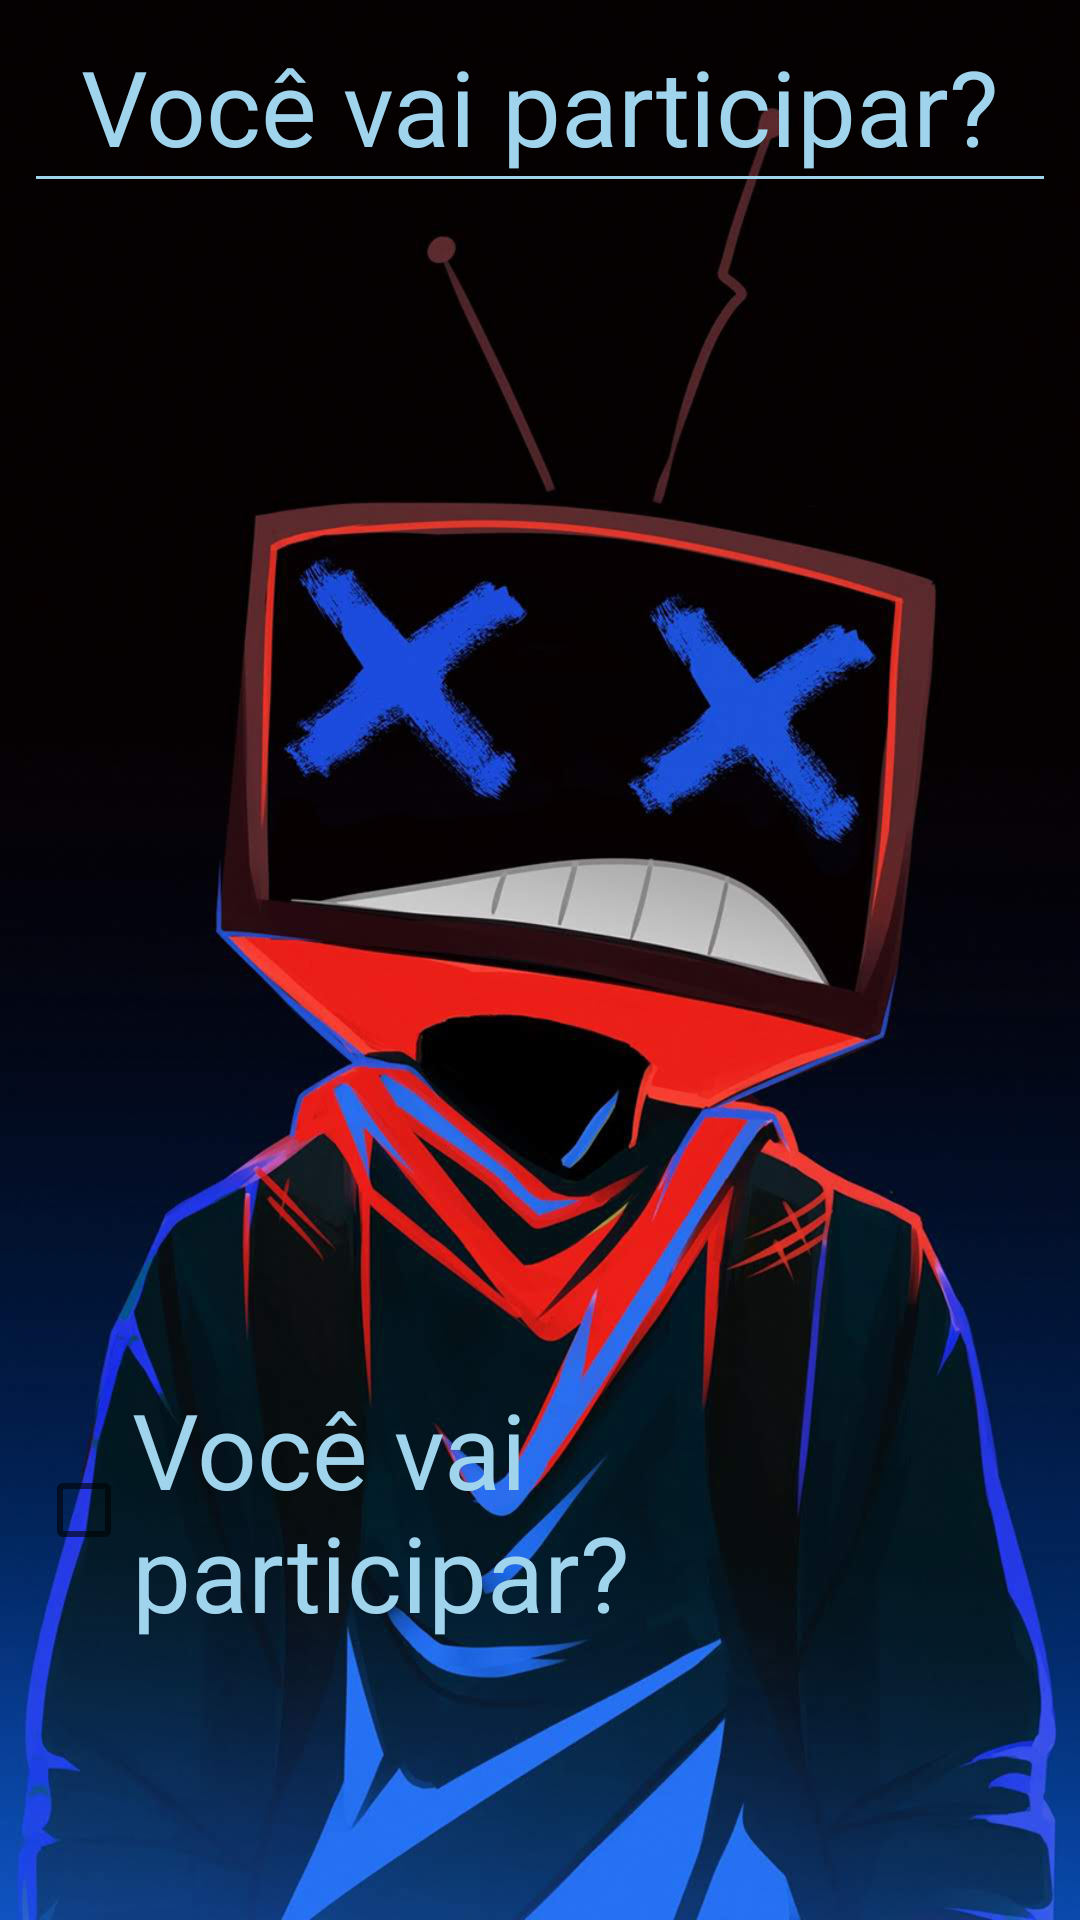

Produce the Android XML layout that renders to this screen, including the resource entries it uses.
<!-- AndroidManifest.xml: application theme Theme.NextRolê -->
<!-- res/layout/activity_details.xml -->
<?xml version="1.0" encoding="utf-8"?>
<RelativeLayout xmlns:android="http://schemas.android.com/apk/res/android"
    xmlns:app="http://schemas.android.com/apk/res-auto"
    xmlns:tools="http://schemas.android.com/tools"
    android:layout_width="match_parent"
    android:layout_height="match_parent"
    android:background="@drawable/background2"
    android:padding="12dp"
    tools:context=".view.DetailsActivity">

    <TextView
        android:id="@+id/text_label_participar"
        android:layout_width="match_parent"
        android:layout_height="wrap_content"
        android:gravity="center"
        android:text="@string/voce_vai_participar"
        android:textColor="@color/blue_24"
        android:textSize="35sp" />

    <View
        android:id="@+id/view_line"
        android:layout_width="wrap_content"
        android:layout_height="1dp"
        android:layout_below="@+id/text_label_participar"
        android:background="@color/blue_24" />

    <CheckBox
        android:id="@+id/checkbox_participate"
        android:layout_width="wrap_content"
        android:layout_height="wrap_content"
        android:layout_centerHorizontal="true"
        android:layout_below="@+id/view_line"
        android:layout_marginTop="400dp"
        android:textColor="@color/blue_24"
        android:textSize="35sp"
        android:text="@string/voce_vai_participar" />

</RelativeLayout>
<!-- resources referenced by this layout -->
<resources>
  <color name="blue_24">#FFA0D4ED</color>
  <!-- drawable background2: jpeg bitmap (drawable, 478671 bytes) -->
  <string name="voce_vai_participar">Você vai participar?</string>
  <style name="Theme.NextRolê" parent="Theme.MaterialComponents.DayNight.DarkActionBar">
          
          <item name="colorPrimary">@color/blue_44</item>
          <item name="colorPrimaryVariant">@color/blue_34</item>
          <item name="colorOnPrimary">@color/blue_24</item>
          
          <item name="colorSecondary">@color/blue_14</item>
          <item name="colorSecondaryVariant">@color/white</item>
          <item name="colorOnSecondary">@color/black</item>
          
          <item name="android:statusBarColor" tools:targetApi="l">?attr/colorPrimaryVariant</item>
          
      </style>
  <color name="blue_44">#FF2697D4</color>
  <color name="blue_34">#FF69B8E1</color>
  <color name="blue_14">#FFDFF3FA</color>
  <color name="white">#FFFFFFFF</color>
  <color name="black">#FF000000</color>
</resources>
